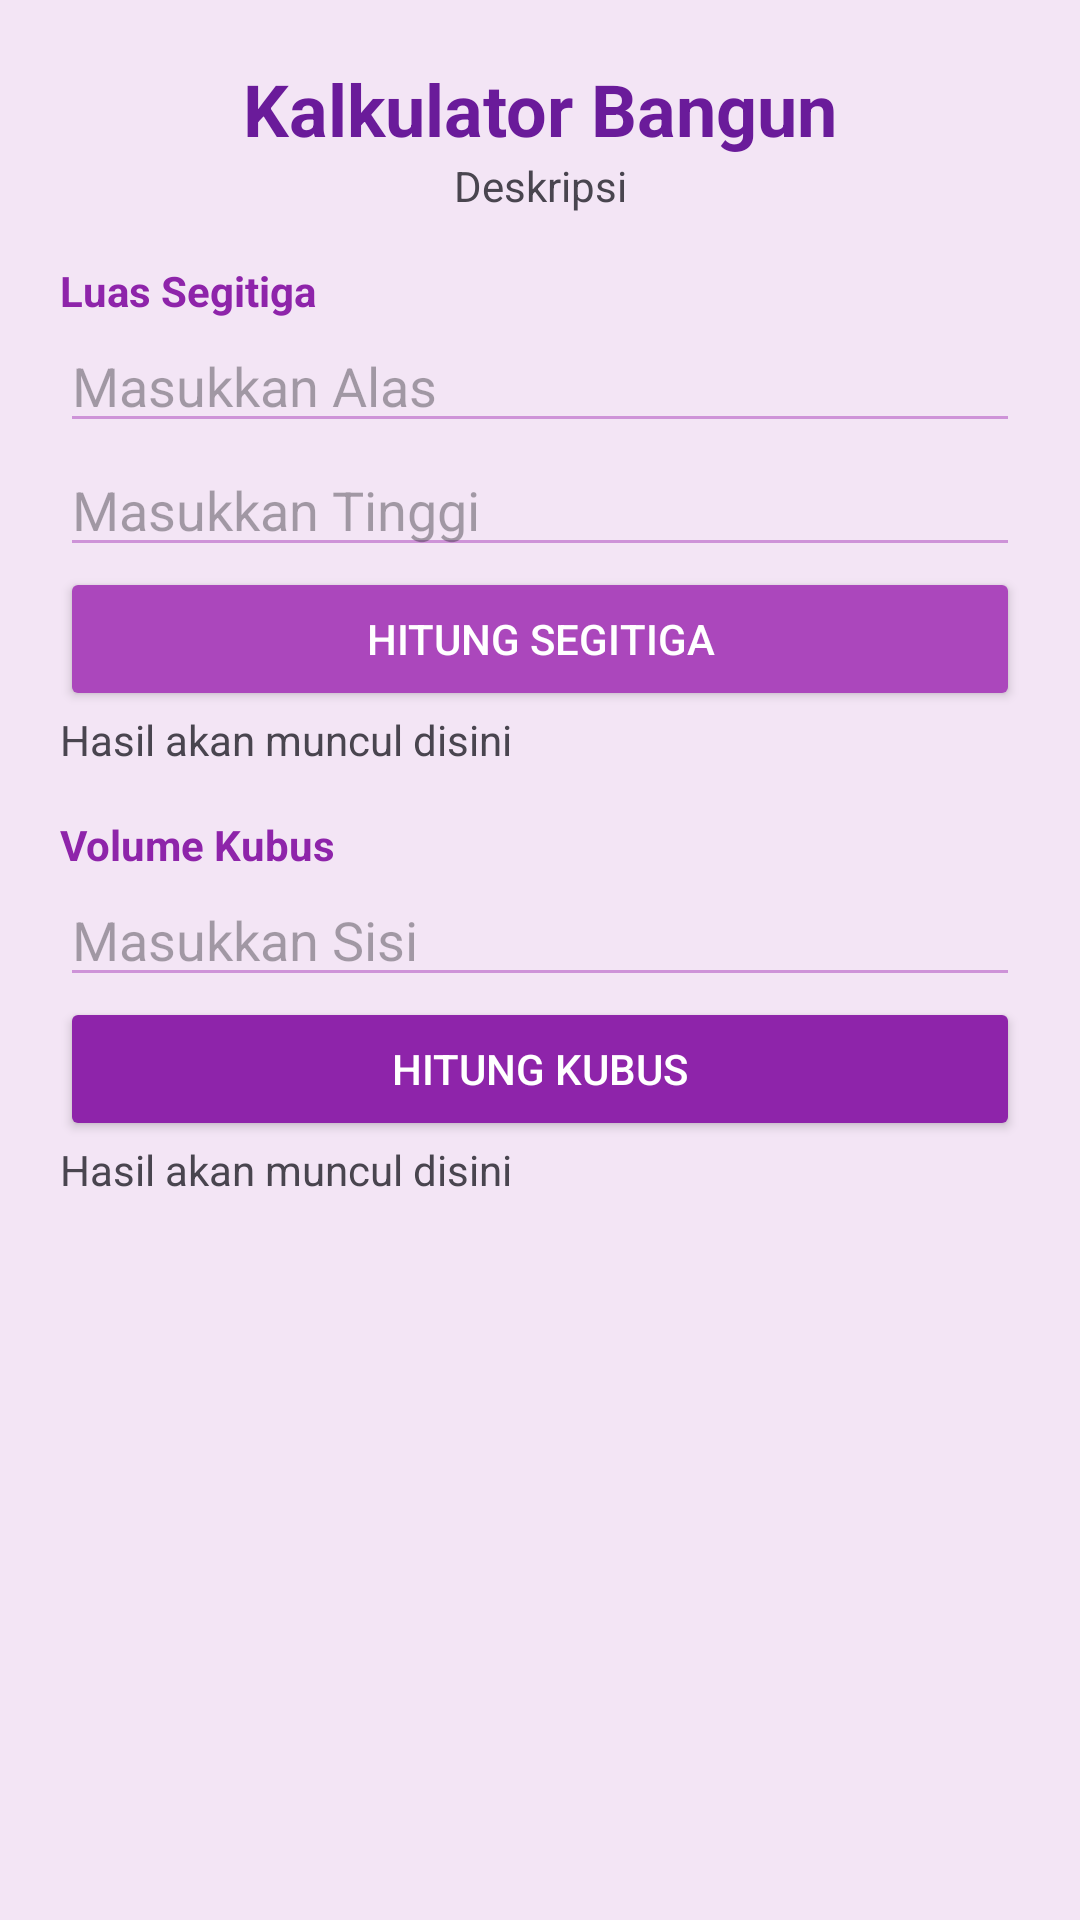

This screen was rendered from an Android layout file. Write that file and the resources it references.
<!-- AndroidManifest.xml: application theme Theme.Aliyalilac -->
<!-- res/layout/activity_bangun_ruang.xml -->
<?xml version="1.0" encoding="utf-8"?>
<ScrollView xmlns:android="http://schemas.android.com/apk/res/android"
    android:layout_width="match_parent"
    android:layout_height="match_parent"
    android:background="#F3E5F5">

    <LinearLayout
        android:layout_width="match_parent"
        android:layout_height="wrap_content"
        android:orientation="vertical"
        android:padding="20dp">

        <TextView
            android:id="@+id/tvJudulHalaman"
            android:layout_width="match_parent"
            android:layout_height="wrap_content"
            android:text="Kalkulator Bangun"
            android:textSize="24sp"
            android:textStyle="bold"
            android:textColor="#6A1B9A"
            android:gravity="center" />

        <TextView
            android:id="@+id/tvDescHalaman"
            android:layout_width="match_parent"
            android:layout_height="wrap_content"
            android:text="Deskripsi"
            android:gravity="center"
            android:paddingBottom="16dp" />

        
        <TextView
            android:text="Luas Segitiga"
            android:textStyle="bold"
            android:textColor="#8E24AA"
            android:layout_width="wrap_content"
            android:layout_height="wrap_content" />

        <EditText
            android:id="@+id/inputAlas"
            android:hint="Masukkan Alas"
            android:inputType="numberDecimal"
            android:backgroundTint="#CE93D8"
            android:layout_width="match_parent"
            android:layout_height="wrap_content" />

        <EditText
            android:id="@+id/inputTinggi"
            android:hint="Masukkan Tinggi"
            android:inputType="numberDecimal"
            android:backgroundTint="#CE93D8"
            android:layout_width="match_parent"
            android:layout_height="wrap_content" />

        <Button
            android:id="@+id/btnSegitiga"
            android:text="Hitung Segitiga"
            android:backgroundTint="#AB47BC"
            android:textColor="#FFFFFF"
            android:layout_width="match_parent"
            android:layout_height="wrap_content" />

        <TextView
            android:id="@+id/hasilSegitiga"
            android:text="Hasil akan muncul disini"
            android:layout_width="match_parent"
            android:layout_height="wrap_content"
            android:paddingBottom="16dp" />

        
        <TextView
            android:text="Volume Kubus"
            android:textStyle="bold"
            android:textColor="#8E24AA"
            android:layout_width="wrap_content"
            android:layout_height="wrap_content" />

        <EditText
            android:id="@+id/inputSisi"
            android:hint="Masukkan Sisi"
            android:inputType="numberDecimal"
            android:backgroundTint="#CE93D8"
            android:layout_width="match_parent"
            android:layout_height="wrap_content" />

        <Button
            android:id="@+id/btnKubus"
            android:text="Hitung Kubus"
            android:backgroundTint="#8E24AA"
            android:textColor="#FFFFFF"
            android:layout_width="match_parent"
            android:layout_height="wrap_content" />

        <TextView
            android:id="@+id/hasilKubus"
            android:text="Hasil akan muncul disini"
            android:layout_width="match_parent"
            android:layout_height="wrap_content" />

    </LinearLayout>

</ScrollView>
<!-- resources referenced by this layout -->
<resources>
  <style name="Theme.Aliyalilac" parent="Base.Theme.Aliyalilac" />
  <style name="Base.Theme.Aliyalilac" parent="Theme.Material3.DayNight.NoActionBar">
          
          
      </style>
</resources>
